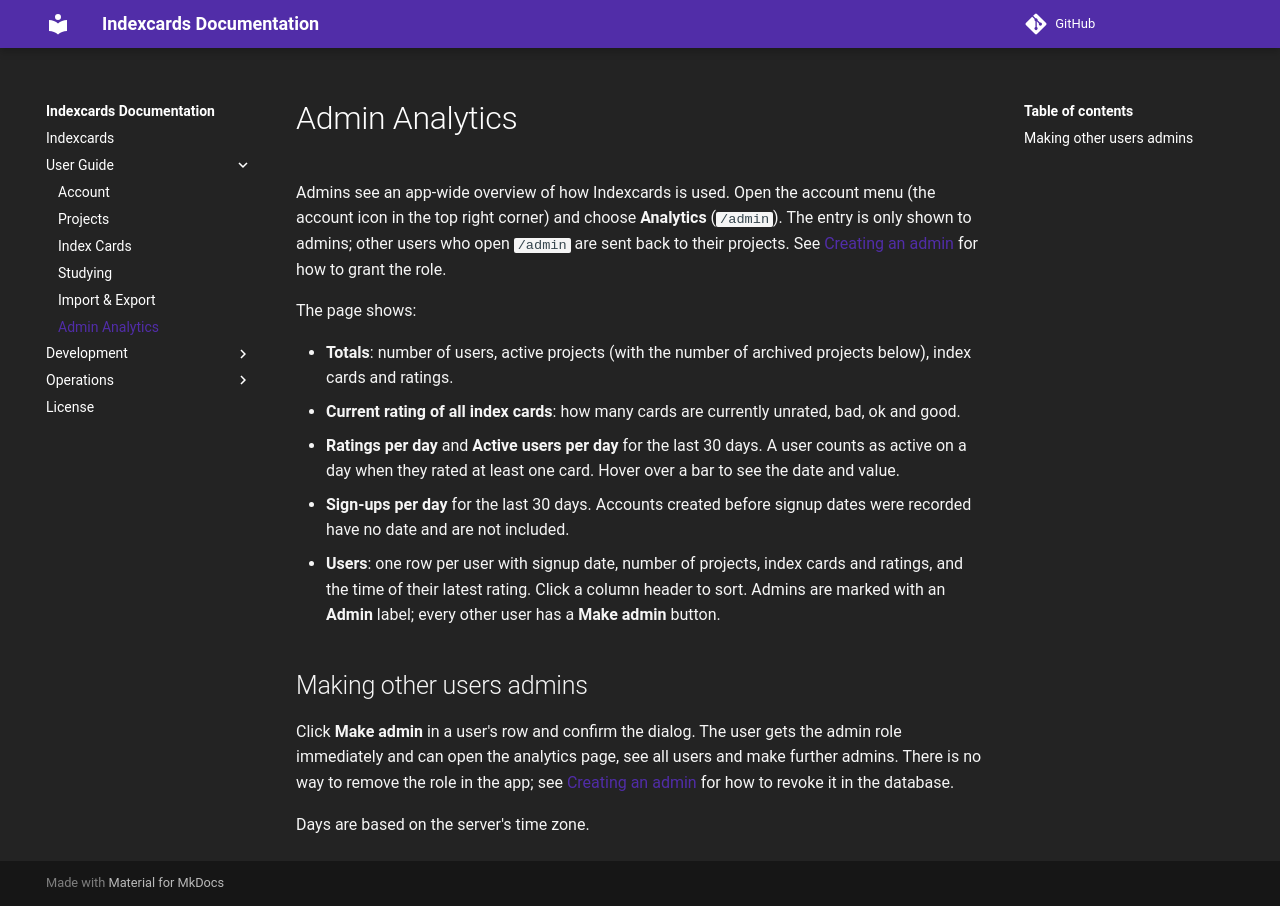

repository: 7ubi/indexcards · page: user-guide/admin/index.html · generator: mkdocs

# Admin Analytics

Admins see an app-wide overview of how Indexcards is used. Open the account menu (the account icon in the top right
corner) and choose **Analytics** (`/admin`). The entry is only shown to admins; other users who open `/admin` are sent
back to their projects. See [Creating an admin](../operations/deployment.md#creating-an-admin) for how to grant the
role.

The page shows:

- **Totals**: number of users, active projects (with the number of archived projects below), index cards and ratings.
- **Current rating of all index cards**: how many cards are currently unrated, bad, ok and good.
- **Ratings per day** and **Active users per day** for the last 30 days. A user counts as active on a day when they
  rated at least one card. Hover over a bar to see the date and value.
- **Sign-ups per day** for the last 30 days. Accounts created before signup dates were recorded have no date and are
  not included.
- **Users**: one row per user with signup date, number of projects, index cards and ratings, and the time of their
  latest rating. Click a column header to sort. Admins are marked with an **Admin** label; every other user has a
  **Make admin** button.

## Making other users admins

Click **Make admin** in a user's row and confirm the dialog. The user gets the admin role immediately and can open
the analytics page, see all users and make further admins. There is no way to remove the role in the app; see
[Creating an admin](../operations/deployment.md#creating-an-admin) for how to revoke it in the database.

Days are based on the server's time zone.
